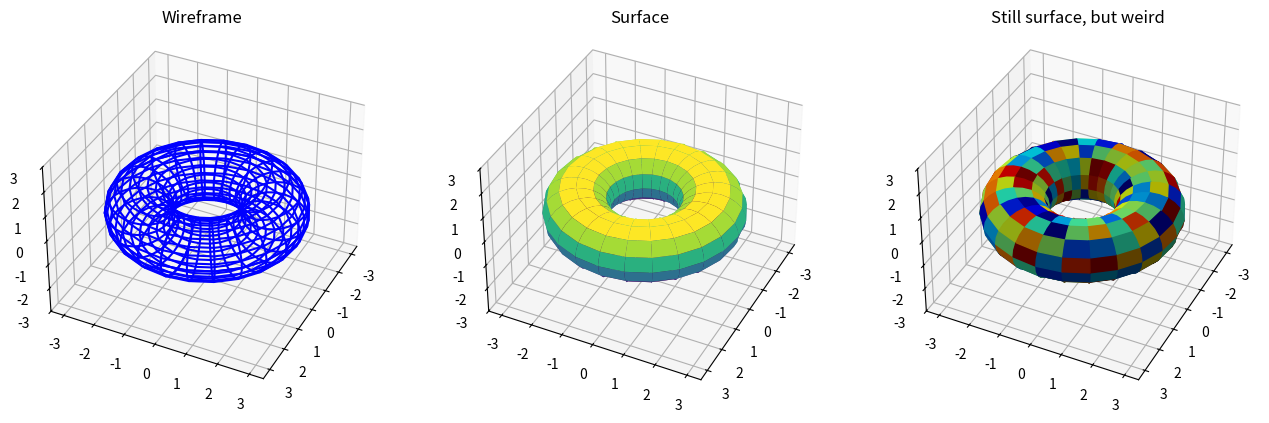

Recreate this plot in Python.
import numpy as np
import matplotlib.pyplot as plt
from mpl_toolkits.mplot3d import Axes3D
from matplotlib import cm

# Function to generate 3D torus coordinates
def generate_torus(R, r, theta, phi):
    x = (R + r * np.cos(phi)) * np.cos(theta)
    y = (R + r * np.cos(phi)) * np.sin(theta)
    z = r * np.sin(phi)
    return x, y, z

# Torus parameters
n_plot_points=25
R = 2  # Major radius
r = 1  # Minor radius
theta = np.linspace(0, 2 * np.pi, n_plot_points)
phi = np.linspace(0, 2 * np.pi, n_plot_points)
theta, phi = np.meshgrid(theta, phi)

# Style 1: Wireframe
fig = plt.figure(figsize=(16, 16))
ax = fig.add_subplot(131, projection='3d')
x, y, z = generate_torus(R, r, theta, phi)
ax.set_zlim(-3,3)
ax.view_init(36, 26)
ax.plot_wireframe(x,y,z, color="#0000FF")

ax.set_title('Wireframe')

# Style 2: Surface
ax = fig.add_subplot(132, projection='3d')
x, y, z = generate_torus(R, r, theta, phi)
ax.set_zlim(-3,3)
ax.view_init(37, 26)
my_col = cm.jet(np.random.rand(z.shape[0],z.shape[1]))
# available colormaps are here -  https://matplotlib.org/stable/tutorials/colors/colormaps.html
ax.plot_surface(x,y,z,rstride=2,cstride=1,cmap='viridis')
ax.set_title('Surface')

# Style 3: used the same, but changed colormap
ax = fig.add_subplot(133, projection='3d')
x, y, z = generate_torus(R, r, theta, phi)
ax.set_zlim(-3,3)
ax.view_init(37, 26)
#example of how to contol colormaps with weird stuff
my_col = cm.jet(np.random.rand(z.shape[0],z.shape[1]))
ax.plot_surface(x,y,z,rstride=2,cstride=1,facecolors = my_col)
ax.set_title('Still surface, but weird')
plt.savefig("Torus plot.png") 